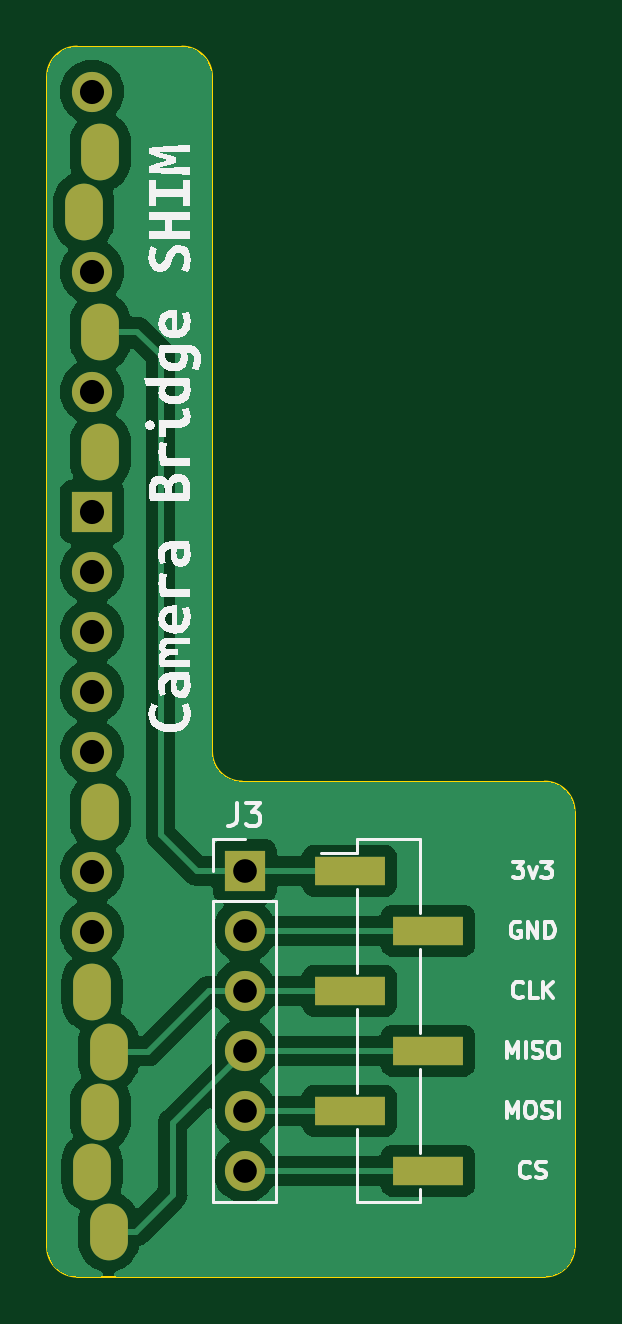
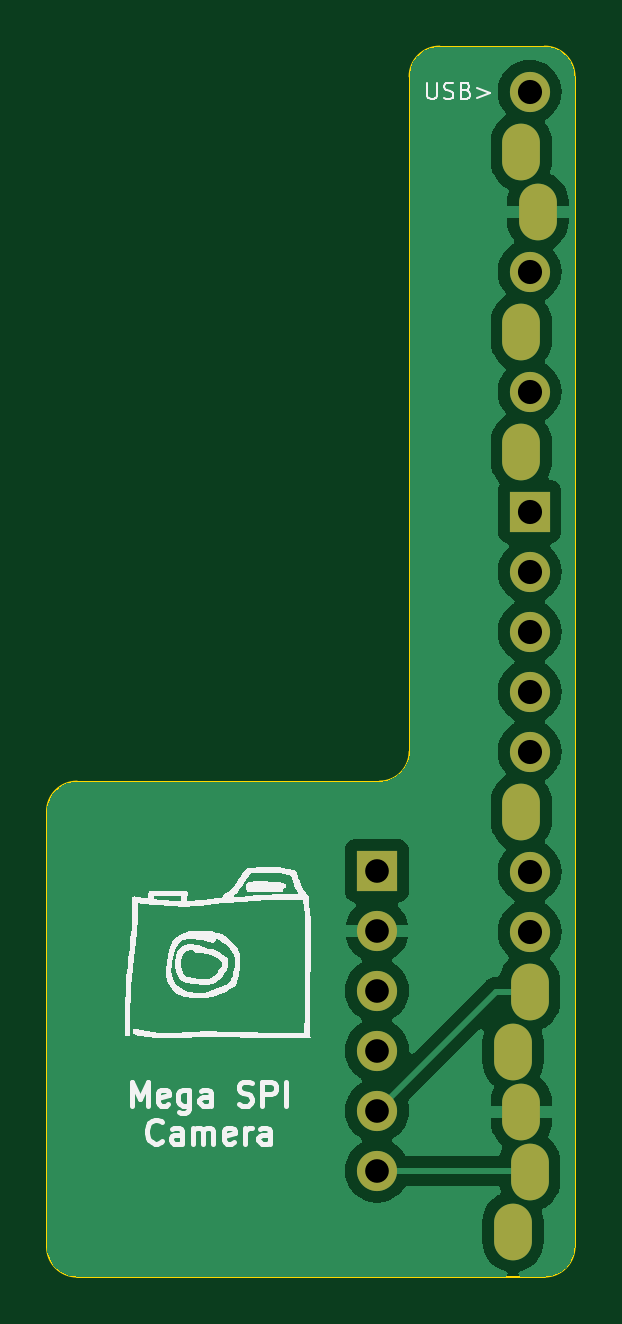
Circuit board: 11 layer files. Board 22.3 x 52.1 mm.
- bottom_copper: Camera-Wing-SHIM-B_Cu.gbr (36349 bytes)
- bottom_mask: Camera-Wing-SHIM-B_Mask.gbr (1284 bytes)
- paste: Camera-Wing-SHIM-B_Paste.gbr (459 bytes)
- bottom_silk: Camera-Wing-SHIM-B_Silkscreen.gbr (27056 bytes)
- outline: Camera-Wing-SHIM-Edge_Cuts.gbr (1244 bytes)
- top_copper: Camera-Wing-SHIM-F_Cu.gbr (50804 bytes)
- top_mask: Camera-Wing-SHIM-F_Mask.gbr (1484 bytes)
- paste: Camera-Wing-SHIM-F_Paste.gbr (659 bytes)
- top_silk: Camera-Wing-SHIM-F_Silkscreen.gbr (26446 bytes)
- drill: Camera-Wing-SHIM-NPTH.drl (268 bytes)
- drill: Camera-Wing-SHIM-PTH.drl (1183 bytes)

=== bottom_copper: Camera-Wing-SHIM-B_Cu.gbr (36349 bytes, source omitted) ===
=== bottom_mask: Camera-Wing-SHIM-B_Mask.gbr ===
%TF.GenerationSoftware,KiCad,Pcbnew,7.0.9*%
%TF.CreationDate,2024-01-28T12:44:50+11:00*%
%TF.ProjectId,Camera-Wing-SHIM,43616d65-7261-42d5-9769-6e672d534849,rev?*%
%TF.SameCoordinates,Original*%
%TF.FileFunction,Soldermask,Bot*%
%TF.FilePolarity,Negative*%
%FSLAX46Y46*%
G04 Gerber Fmt 4.6, Leading zero omitted, Abs format (unit mm)*
G04 Created by KiCad (PCBNEW 7.0.9) date 2024-01-28 12:44:50*
%MOMM*%
%LPD*%
G01*
G04 APERTURE LIST*
%ADD10R,1.700000X1.700000*%
%ADD11O,1.700000X1.700000*%
%ADD12O,1.600000X2.400000*%
G04 APERTURE END LIST*
D10*
%TO.C,J3*%
X87775000Y-112994000D03*
D11*
X87775000Y-115534000D03*
X87775000Y-118074000D03*
X87775000Y-120614000D03*
X87775000Y-123154000D03*
X87775000Y-125694000D03*
%TD*%
%TO.C,J1*%
X81315000Y-80010000D03*
D12*
X81665000Y-82550000D03*
X80965000Y-85090000D03*
D11*
X81315000Y-87630000D03*
D12*
X81665000Y-90170000D03*
D11*
X81315000Y-92710000D03*
D12*
X81665000Y-95250000D03*
D10*
X81315000Y-97790000D03*
D11*
X81315000Y-100330000D03*
X81315000Y-102870000D03*
X81315000Y-105410000D03*
X81315000Y-107950000D03*
D12*
X81665000Y-110490000D03*
D11*
X81315000Y-113030000D03*
X81315000Y-115570000D03*
D12*
X81315000Y-118110000D03*
X82015000Y-120650000D03*
X81665000Y-123190000D03*
X81315000Y-125730000D03*
X82015000Y-128270000D03*
%TD*%
M02*

=== paste: Camera-Wing-SHIM-B_Paste.gbr ===
%TF.GenerationSoftware,KiCad,Pcbnew,7.0.9*%
%TF.CreationDate,2024-01-28T12:44:50+11:00*%
%TF.ProjectId,Camera-Wing-SHIM,43616d65-7261-42d5-9769-6e672d534849,rev?*%
%TF.SameCoordinates,Original*%
%TF.FileFunction,Paste,Bot*%
%TF.FilePolarity,Positive*%
%FSLAX46Y46*%
G04 Gerber Fmt 4.6, Leading zero omitted, Abs format (unit mm)*
G04 Created by KiCad (PCBNEW 7.0.9) date 2024-01-28 12:44:50*
%MOMM*%
%LPD*%
G01*
G04 APERTURE LIST*
G04 APERTURE END LIST*
M02*

=== bottom_silk: Camera-Wing-SHIM-B_Silkscreen.gbr (27056 bytes, source omitted) ===
=== outline: Camera-Wing-SHIM-Edge_Cuts.gbr ===
%TF.GenerationSoftware,KiCad,Pcbnew,7.0.9*%
%TF.CreationDate,2024-01-28T12:44:50+11:00*%
%TF.ProjectId,Camera-Wing-SHIM,43616d65-7261-42d5-9769-6e672d534849,rev?*%
%TF.SameCoordinates,Original*%
%TF.FileFunction,Profile,NP*%
%FSLAX46Y46*%
G04 Gerber Fmt 4.6, Leading zero omitted, Abs format (unit mm)*
G04 Created by KiCad (PCBNEW 7.0.9) date 2024-01-28 12:44:50*
%MOMM*%
%LPD*%
G01*
G04 APERTURE LIST*
%TA.AperFunction,Profile*%
%ADD10C,0.100000*%
%TD*%
G04 APERTURE END LIST*
D10*
X80680000Y-78105000D02*
X85124999Y-78105001D01*
X100475000Y-109220001D02*
X87665001Y-109219999D01*
X80680000Y-78105000D02*
G75*
G03*
X79410000Y-79375000I0J-1270000D01*
G01*
X79410001Y-128904999D02*
X79410000Y-79375000D01*
X86395001Y-107949999D02*
G75*
G03*
X87665001Y-109219999I1269999J-1D01*
G01*
X86394999Y-79375001D02*
G75*
G03*
X85124999Y-78105001I-1269999J1D01*
G01*
X79410001Y-128904999D02*
G75*
G03*
X80680001Y-130174999I1269999J-1D01*
G01*
X101744999Y-110490001D02*
G75*
G03*
X100475000Y-109220001I-1269999J1D01*
G01*
X100475000Y-130175000D02*
G75*
G03*
X101745000Y-128904999I0J1270000D01*
G01*
X80680001Y-130174999D02*
X100475000Y-130174999D01*
X101745000Y-110490001D02*
X101745000Y-128904999D01*
X86395001Y-107949999D02*
X86394999Y-79375001D01*
M02*

=== top_copper: Camera-Wing-SHIM-F_Cu.gbr (50804 bytes, source omitted) ===
=== top_mask: Camera-Wing-SHIM-F_Mask.gbr ===
%TF.GenerationSoftware,KiCad,Pcbnew,7.0.9*%
%TF.CreationDate,2024-01-28T12:44:50+11:00*%
%TF.ProjectId,Camera-Wing-SHIM,43616d65-7261-42d5-9769-6e672d534849,rev?*%
%TF.SameCoordinates,Original*%
%TF.FileFunction,Soldermask,Top*%
%TF.FilePolarity,Negative*%
%FSLAX46Y46*%
G04 Gerber Fmt 4.6, Leading zero omitted, Abs format (unit mm)*
G04 Created by KiCad (PCBNEW 7.0.9) date 2024-01-28 12:44:50*
%MOMM*%
%LPD*%
G01*
G04 APERTURE LIST*
%ADD10R,1.700000X1.700000*%
%ADD11O,1.700000X1.700000*%
%ADD12O,1.600000X2.400000*%
%ADD13R,3.000000X1.200000*%
G04 APERTURE END LIST*
D10*
%TO.C,J3*%
X87775000Y-112994000D03*
D11*
X87775000Y-115534000D03*
X87775000Y-118074000D03*
X87775000Y-120614000D03*
X87775000Y-123154000D03*
X87775000Y-125694000D03*
%TD*%
%TO.C,J1*%
X81315000Y-80010000D03*
D12*
X81665000Y-82550000D03*
X80965000Y-85090000D03*
D11*
X81315000Y-87630000D03*
D12*
X81665000Y-90170000D03*
D11*
X81315000Y-92710000D03*
D12*
X81665000Y-95250000D03*
D10*
X81315000Y-97790000D03*
D11*
X81315000Y-100330000D03*
X81315000Y-102870000D03*
X81315000Y-105410000D03*
X81315000Y-107950000D03*
D12*
X81665000Y-110490000D03*
D11*
X81315000Y-113030000D03*
X81315000Y-115570000D03*
D12*
X81315000Y-118110000D03*
X82015000Y-120650000D03*
X81665000Y-123190000D03*
X81315000Y-125730000D03*
X82015000Y-128270000D03*
%TD*%
D13*
%TO.C,J2*%
X92216000Y-112994000D03*
X95526000Y-115534000D03*
X92216000Y-118074000D03*
X95526000Y-120614000D03*
X92216000Y-123154000D03*
X95526000Y-125694000D03*
%TD*%
M02*

=== paste: Camera-Wing-SHIM-F_Paste.gbr ===
%TF.GenerationSoftware,KiCad,Pcbnew,7.0.9*%
%TF.CreationDate,2024-01-28T12:44:50+11:00*%
%TF.ProjectId,Camera-Wing-SHIM,43616d65-7261-42d5-9769-6e672d534849,rev?*%
%TF.SameCoordinates,Original*%
%TF.FileFunction,Paste,Top*%
%TF.FilePolarity,Positive*%
%FSLAX46Y46*%
G04 Gerber Fmt 4.6, Leading zero omitted, Abs format (unit mm)*
G04 Created by KiCad (PCBNEW 7.0.9) date 2024-01-28 12:44:50*
%MOMM*%
%LPD*%
G01*
G04 APERTURE LIST*
%ADD10R,3.000000X1.200000*%
G04 APERTURE END LIST*
D10*
%TO.C,J2*%
X92216000Y-112994000D03*
X95526000Y-115534000D03*
X92216000Y-118074000D03*
X95526000Y-120614000D03*
X92216000Y-123154000D03*
X95526000Y-125694000D03*
%TD*%
M02*

=== top_silk: Camera-Wing-SHIM-F_Silkscreen.gbr (26446 bytes, source omitted) ===
=== drill: Camera-Wing-SHIM-NPTH.drl ===
M48
; DRILL file {KiCad 7.0.9} date Sun Jan 28 12:44:52 2024
; FORMAT={-:-/ absolute / inch / decimal}
; #@! TF.CreationDate,2024-01-28T12:44:52+11:00
; #@! TF.GenerationSoftware,Kicad,Pcbnew,7.0.9
; #@! TF.FileFunction,NonPlated,1,2,NPTH
FMAT,2
INCH
%
G90
G05
T0
M30

=== drill: Camera-Wing-SHIM-PTH.drl ===
M48
; DRILL file {KiCad 7.0.9} date Sun Jan 28 12:44:52 2024
; FORMAT={-:-/ absolute / inch / decimal}
; #@! TF.CreationDate,2024-01-28T12:44:52+11:00
; #@! TF.GenerationSoftware,Kicad,Pcbnew,7.0.9
; #@! TF.FileFunction,Plated,1,2,PTH
FMAT,2
INCH
; #@! TA.AperFunction,Plated,PTH,ComponentDrill
T1C0.0394
; #@! TA.AperFunction,Plated,PTH,ComponentDrill
T2C0.0402
; #@! TA.AperFunction,Plated,PTH,ComponentDrill
T3C0.0433
%
G90
G05
T1
X3.4557Y-4.4486
X3.4557Y-4.5486
X3.4557Y-4.6486
X3.4557Y-4.7486
X3.4557Y-4.8486
X3.4557Y-4.9486
T2
X3.2014Y-3.15
X3.2014Y-3.45
X3.2014Y-3.65
X3.2014Y-3.85
X3.2014Y-3.95
X3.2014Y-4.05
X3.2014Y-4.15
X3.2014Y-4.25
X3.2014Y-4.45
X3.2014Y-4.55
T3
G00X3.1876Y-3.3343
M15
G01X3.1876Y-3.3657
M16
G05
G00X3.2014Y-4.6343
M15
G01X3.2014Y-4.6657
M16
G05
G00X3.2014Y-4.9343
M15
G01X3.2014Y-4.9657
M16
G05
G00X3.2152Y-3.2343
M15
G01X3.2152Y-3.2657
M16
G05
G00X3.2152Y-3.5343
M15
G01X3.2152Y-3.5657
M16
G05
G00X3.2152Y-3.7343
M15
G01X3.2152Y-3.7657
M16
G05
G00X3.2152Y-4.3343
M15
G01X3.2152Y-4.3657
M16
G05
G00X3.2152Y-4.8343
M15
G01X3.2152Y-4.8657
M16
G05
G00X3.2289Y-4.7343
M15
G01X3.2289Y-4.7657
M16
G05
G00X3.2289Y-5.0343
M15
G01X3.2289Y-5.0657
M16
G05
T0
M30

